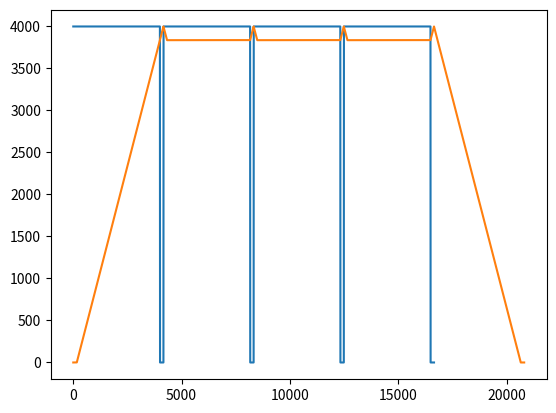

This chart was generated by the following Python code:
import sys
sys.path.append('/lib/python3.7/site-packages/')
import numpy as np
import matplotlib.pyplot as plt

on_time = 1e-3
samp_rate = 4e6
delay_time = 40.95e-6
a = np.ones(int(samp_rate*on_time))
a=np.append(a, np.zeros(int(samp_rate*delay_time)))
b=a
a=np.append(a,a)
a=np.append(a,a)
z=np.correlate(a, b, 'full')

plt.plot(a*4000)
plt.plot(z)
plt.show()
